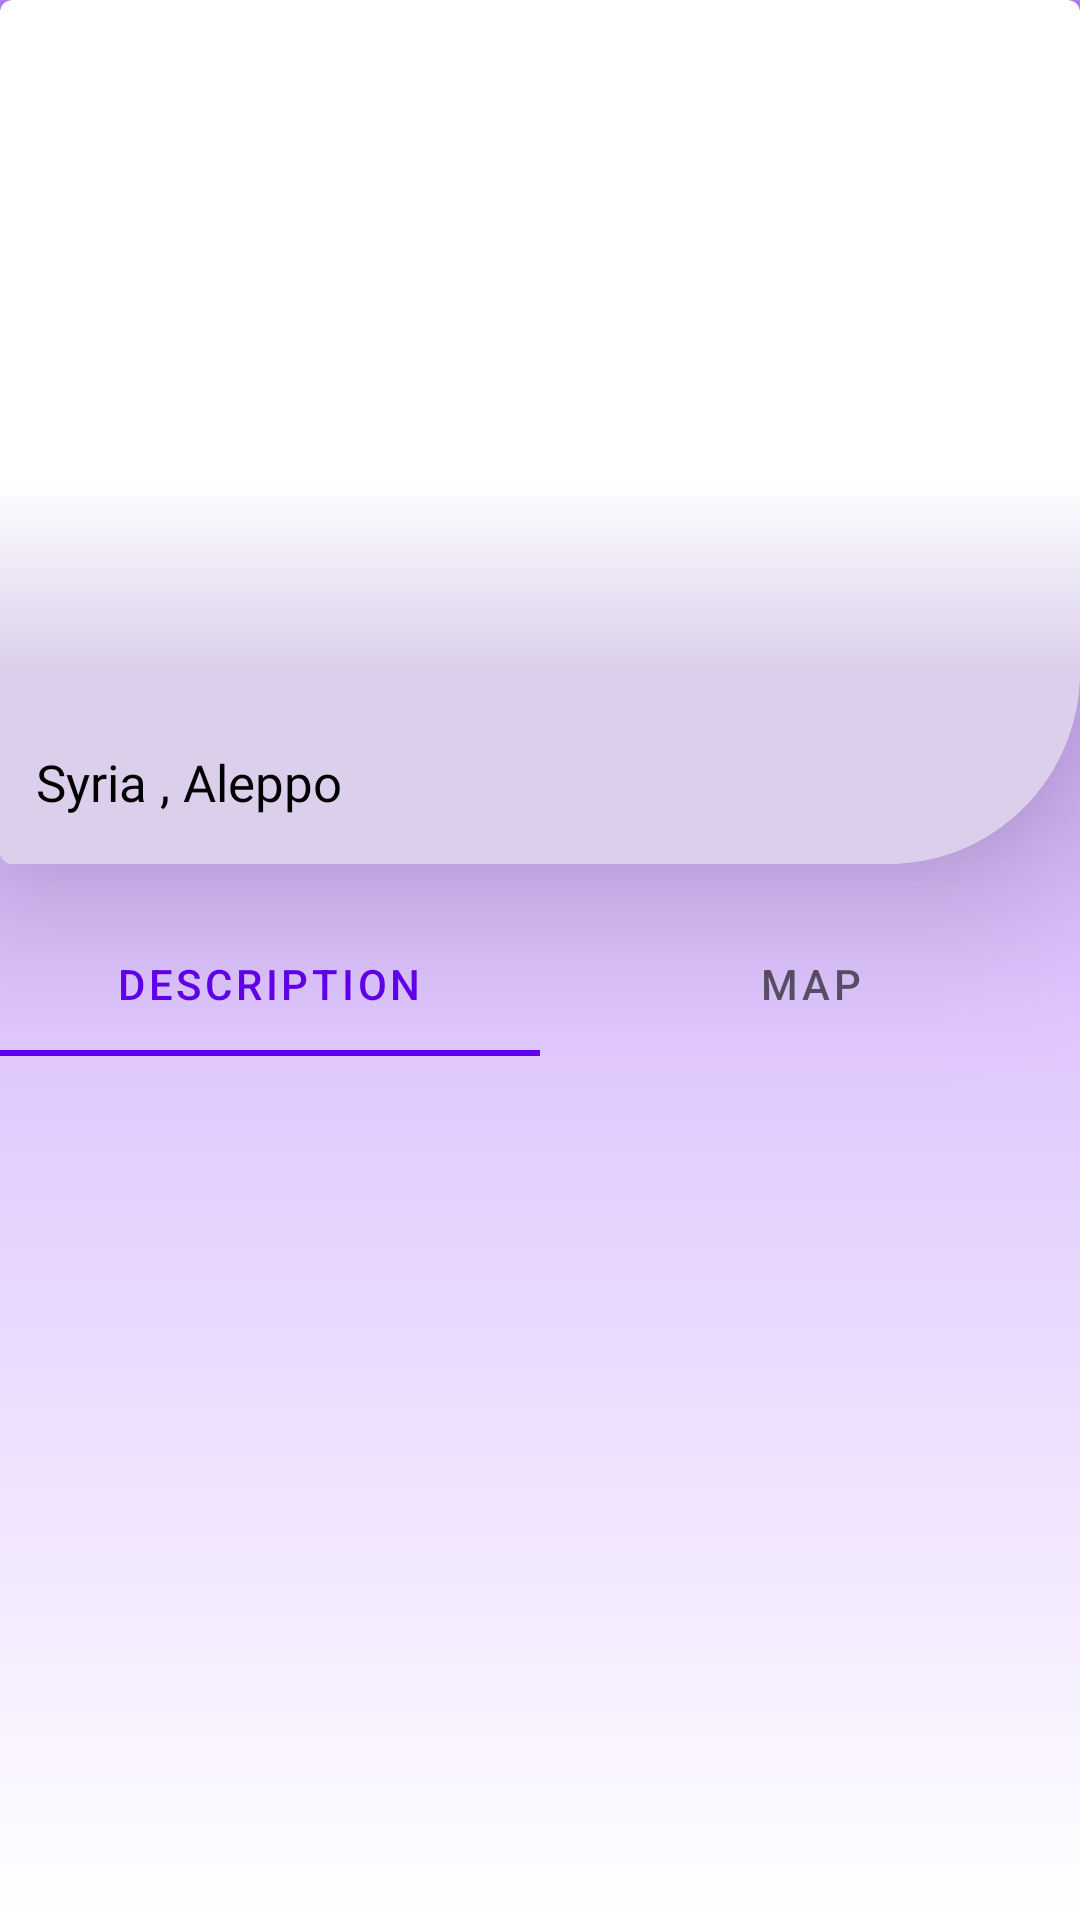

Here is an Android app screen rendered from its layout file. Give the layout XML and the strings, colors and styles it references.
<!-- AndroidManifest.xml: application theme Theme.TourAgency -->
<!-- res/layout/place_item.xml -->
<?xml version="1.0" encoding="utf-8"?>
<androidx.constraintlayout.widget.ConstraintLayout xmlns:android="http://schemas.android.com/apk/res/android"
    xmlns:app="http://schemas.android.com/apk/res-auto"
    xmlns:tools="http://schemas.android.com/tools"
    android:layout_width="match_parent"
    android:layout_height="match_parent"
    android:background="@drawable/background_color"
    tools:context=".ui.place.PlaceFragment">

    <com.google.android.material.card.MaterialCardView
        android:id="@+id/top_container"
        android:layout_width="match_parent"
        android:layout_height="0dp"
        app:cardElevation="32dp"
        app:cardPreventCornerOverlap="false"
        app:layout_constraintEnd_toEndOf="parent"
        app:layout_constraintHeight_percent="0.45"
        app:layout_constraintStart_toStartOf="parent"
        app:layout_constraintTop_toTopOf="parent"
        app:shapeAppearanceOverlay="@style/roundedImageView">

        <com.google.android.material.imageview.ShapeableImageView
            android:id="@+id/image_container"
            android:layout_width="match_parent"
            android:layout_height="match_parent"
            android:padding="0dp"
            android:scaleType="fitXY"
            app:cardElevation="16dp"
            app:shapeAppearanceOverlay="@style/roundedImageView"
            />

        <androidx.constraintlayout.widget.ConstraintLayout
            android:layout_width="match_parent"
            android:layout_height="128dp"
            android:layout_gravity="bottom"
            android:background="@drawable/art">

            <TextView
                android:layout_width="0dp"
                android:layout_height="wrap_content"
                android:layout_marginStart="16dp"
                android:layout_marginBottom="16dp"
                android:fontFamily="@font/lato"
                android:textColor="@color/black"
                android:id="@+id/place_name"
                android:textSize="19sp"
                app:layout_constraintBottom_toTopOf="@id/location_name"
                app:layout_constraintStart_toStartOf="parent"
                tools:text="Ar-Rahman Mosque" />

            <TextView
                android:id="@+id/location_name"
                android:layout_width="0dp"
                android:layout_height="wrap_content"
                android:layout_marginStart="12dp"
                android:layout_marginBottom="16dp"
                android:fontFamily="@font/lato"
                android:textColor="@color/black"
                android:textSize="17sp"
                app:drawableStartCompat="@drawable/ic_baseline_location_on_24"
                app:drawableTint="@color/black"
                app:layout_constraintBottom_toBottomOf="parent"
                app:layout_constraintStart_toStartOf="parent"
                android:text="Syria , Aleppo" />


        </androidx.constraintlayout.widget.ConstraintLayout>
    </com.google.android.material.card.MaterialCardView>

    <com.google.android.material.tabs.TabLayout
        android:id="@+id/tab_container"
        android:layout_width="match_parent"
        android:layout_height="wrap_content"
        android:layout_marginTop="16dp"
        android:background="@android:color/transparent"
        app:layout_constraintEnd_toEndOf="parent"
        app:layout_constraintStart_toStartOf="parent"
        app:layout_constraintTop_toBottomOf="@id/top_container">

        <com.google.android.material.tabs.TabItem
            android:layout_width="wrap_content"
            android:layout_height="wrap_content"
            android:text="Description" />

        <com.google.android.material.tabs.TabItem
            android:layout_width="wrap_content"
            android:layout_height="wrap_content"
            android:text="Map" />
    </com.google.android.material.tabs.TabLayout>

    <androidx.viewpager2.widget.ViewPager2
        android:id="@+id/view_pager"
        android:layout_width="match_parent"
        android:layout_height="0dp"
        android:layout_marginTop="8dp"
        app:layout_constraintBottom_toBottomOf="parent"
        app:layout_constraintEnd_toEndOf="parent"
        app:layout_constraintStart_toStartOf="parent"
        app:layout_constraintTop_toBottomOf="@id/tab_container" />
</androidx.constraintlayout.widget.ConstraintLayout>
<!-- resources referenced by this layout -->
<resources>
  <color name="black">#FF000000</color>
  <!-- drawable art (drawable) -->
  <?xml version="1.0" encoding="utf-8"?>
  <shape xmlns:android="http://schemas.android.com/apk/res/android">
      <corners android:bottomRightRadius="64dp"/>
      <size android:height="128dp" android:width="128dp"/>
      <gradient android:startColor="#A3C6B4E1"
          android:endColor="@android:color/transparent"
          android:centerColor="#A3C6B4E1"
          android:angle="90"/>
  </shape>
  <!-- drawable background_color (drawable) -->
  <?xml version="1.0" encoding="utf-8"?>
  <shape xmlns:android="http://schemas.android.com/apk/res/android">
      <gradient android:startColor="@color/purple_200"
          android:endColor="@color/white"
          android:angle="-90"/>
  </shape>
  <style name="roundedImageView" parent="">
          <item name="cornerFamily">rounded</item>
          <item name="cornerSizeBottomRight">64dp</item>
      </style>
  <style name="Theme.TourAgency" parent="Theme.MaterialComponents.DayNight.NoActionBar">
          
          <item name="colorPrimary">@color/purple_500</item>
          <item name="colorPrimaryVariant">@color/purple_700</item>
          <item name="colorOnPrimary">@color/white</item>
          
          <item name="colorSecondary">@color/teal_200</item>
          <item name="colorSecondaryVariant">@color/teal_700</item>
          <item name="colorOnSecondary">@color/black</item>
          
          <item name="android:statusBarColor" tools:targetApi="l">?attr/colorPrimaryVariant</item>
          
      </style>
  <color name="purple_200">#FFBB86FC</color>
  <color name="white">#FFFFFFFF</color>
  <color name="purple_500">#FF6200EE</color>
  <color name="purple_700">#FF3700B3</color>
  <color name="teal_200">#FF03DAC5</color>
  <color name="teal_700">#FF018786</color>
</resources>
